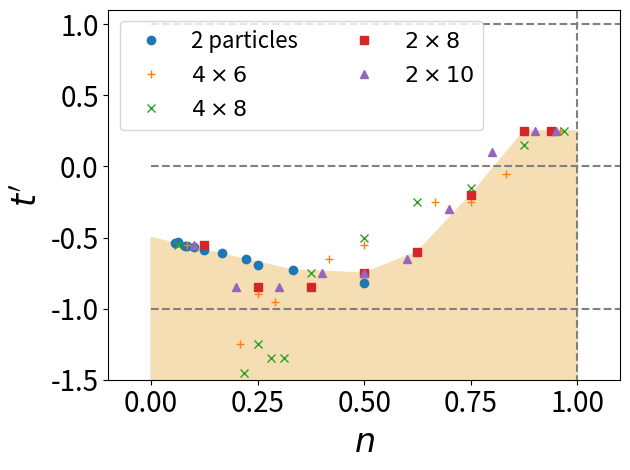

The matplotlib source for this figure:
import numpy as np
import matplotlib.pyplot as plt

n1 = 2/np.array([4,6,8,9,12,16,20,24,25,32,36])
t1 =      [-0.82,-0.73,-0.69,-0.65,-0.61,-0.59,-0.57,-0.56,-0.56,-0.53,-0.54]
n1p = 2/np.array([20,25,30,36,42,48])
t1p = [-0.86,-0.76,-0.71,-0.66,-0.64,-0.63]
Nd_4 = np.array([2,6,8,10,12,14,15])
Nd_6 = np.array([2,5,6,7,10,12,16,18,20,23])
Nd_8 = np.array([2,7,8,9,10,12,16,20,24,28,31])
Nd_6_2 = np.array([2,4,6,8,10,11])
Nd_8_2 = np.array([2,4,6,8,10,12,14,15])
Nd_10_2 = np.array([2,4,6,8,10,12,14,16,18,19])

#n2 = [0.125,0.25,0.5,10/16,12/16,14/16,15/16,14/24,22/24,23/24,31/32]
#t2 = [-0.8,-0.9,-0.6,-0.3,-0.3,-0.3,0.3,-0.3,0.2,0.3,0.3]
t1_4 = [-0.55,-0.85,-0.55,-0.35,-0.25,-0.45,0.25]
t1_6 = [-0.55,-1.25,-0.9,-0.95,-0.65,-0.55,-0.25,-0.25,-0.05,0.25]
t1_8 = [-0.55,-1.45,-1.25,-1.35,-1.35,-0.75,-0.5,-0.25,-0.15,0.15,0.25]
t1_6_2 = [-0.65,-0.85,-0.85,-0.65,0.1,0.25]
t1_8_2 = [-0.55,-0.85,-0.85,-0.75,-0.6,-0.2,0.25,0.25]
t1_10_2 = [-0.55,-0.85,-0.85,-0.75,-0.75,-0.65,-0.3,0.1,0.25,0.25]

t_all = [-1.5,-0.5]+t1[-1::-9]+t1_8_2[-5:]+[t1_8_2[-1],-1.5]
n_all = [0,0]+list(n1[-1::-9])+list(Nd_8_2[-5:]/16)+[1,1]

plt.fill(n_all,t_all,color='wheat')

plt.plot(n1,t1,'o',label="2 particles") #, OBC")
#plt.plot(n1p,t1p,'x',label="2 particles, PBC")

#plt.plot(Nd_4/16,t1_4,'.',color='C1',label=r"$4\times4$")
plt.plot(Nd_6/24,t1_6,'+',color='C1',label=r"$4\times6$")
plt.plot(Nd_8/32,t1_8,'x',color='C2',label=r"$4\times8$")
#plt.plot(Nd_6_2/12,t1_6_2,'d',color='C4',label=r"$2\times6$")
plt.plot(Nd_8_2/16,t1_8_2,'s',color='C3',label=r"$2\times8$")
plt.plot(Nd_10_2/20,t1_10_2,'^',color='C4',label=r"$2\times10$")
#plt.text(N2_i[2]/N2_i[0]/N2_i[1],t2_i+loc[i],
#         f"${N2_i[0]}\\times{N2_i[1]},{N2_i[2]}$")#,label="DMRG")
plt.legend(fontsize=16, loc="upper left", ncol=2)

plt.plot([1,1],[-1.6,1.6],'--',color='grey')
plt.plot([0,2],[0,0],'--',color='grey')
plt.plot([0,2],[1,1],'--',color='grey')
plt.plot([0,2],[-1,-1],'--',color='grey')
#plt.text(1,1.2,"half filling",color='grey')
#plt.text(1.5,0.05,"square",color='grey')
#plt.text(1.5,1.05,"triangle",color='grey')
#plt.text(1.5,-0.95,"triangle",color='grey')

plt.xlabel("$n$",fontsize=24)
plt.ylabel("$t\'$",fontsize=24)
plt.xlim([-0.1,1.1])
plt.ylim([-1.5,1.1])
plt.xticks([0,0.25,0.5,0.75,1],fontsize=20)
plt.yticks(fontsize=20)
plt.tight_layout()
plt.savefig("pd.pdf",format='pdf')

'''
plt.figure()
plt.fill([-0.5,1,1,-0.5],[0,0,1.5,1.5],fill=False,hatch='//',ec='C0')
plt.fill([1,2.5,2.5,1],[-1.5,-1.5,0,0],fill=False,hatch='//',ec='C0')
plt.fill([-0.5,1,1,-0.5],[-1.5,-1.5,0,0],fill=False,hatch=r'\\',ec='C1')
plt.fill([1,2.5,2.5,1],[0,0,1.5,1.5],fill=False,hatch=r'\\',ec='C1')

plt.plot([1,1],[-1.6,1.6],'--',lw=3,color='grey')
plt.plot([0,2],[0,0],'--',lw=3,color='grey')
plt.plot([0,2],[1,1],'--',lw=3,color='grey')
plt.plot([0,2],[-1,-1],'--',lw=3,color='grey')

plt.text(1.1,1.15,"half filling",color='grey',backgroundcolor='w',fontsize=20)
plt.text(1.6,-0.25,"square",color='grey',backgroundcolor='w',fontsize=20)
plt.text(1.6,0.75,"triangle",color='grey',backgroundcolor='w',fontsize=20)
plt.text(1.6,-1.25,"triangle",color='grey',backgroundcolor='w',fontsize=20)

plt.plot([1.3,0.7],[0.8,-0.8],'o',color='C2')
plt.arrow(1.2,0.55,-0.4,-1.1,width=0.01,head_width=0.05,head_length=0.16,color='k')
plt.arrow(0.8,-0.55,0.4,1.1,width=0.01,head_width=0.05,head_length=0.16,color='k')

plt.xlabel("$n$",fontsize=24)
plt.ylabel("$t\'$",fontsize=24)
plt.xlim([-0.1,2.1])
plt.ylim([-1.4,1.4])
plt.xticks([0,0.5,1,1.5,2],fontsize=20)
plt.yticks(fontsize=20)
plt.tight_layout()
#plt.savefig("pd0.pdf",format='pdf')

plt.figure()
plt.plot(n1,t1,'x',label="2 particles") #, OBC")
#plt.plot(n1p,t1p,'x',label="2 particles, PBC")

plt.plot([1,1],[-1.2,1.2],'--',color='grey')
plt.plot([0,1],[0,0],'--',color='grey')
plt.plot([0,1],[1,1],'--',color='grey')
plt.plot([0,1],[-1,-1],'--',color='grey')
plt.text(0.9,1.2,"half filling",color='grey')
plt.text(0.8,0.05,"square",color='grey')
plt.text(0.8,1.05,"triangle",color='grey')
plt.text(0.8,-0.95,"triangle",color='grey')
plt.legend()

plt.xlabel("$n$")
plt.ylabel("$t\'$")
#plt.xlim([0,1.25])
#plt.ylim([-1.5,0.5])
plt.savefig("pd_2p.pdf",format='pdf')
'''

plt.show()
